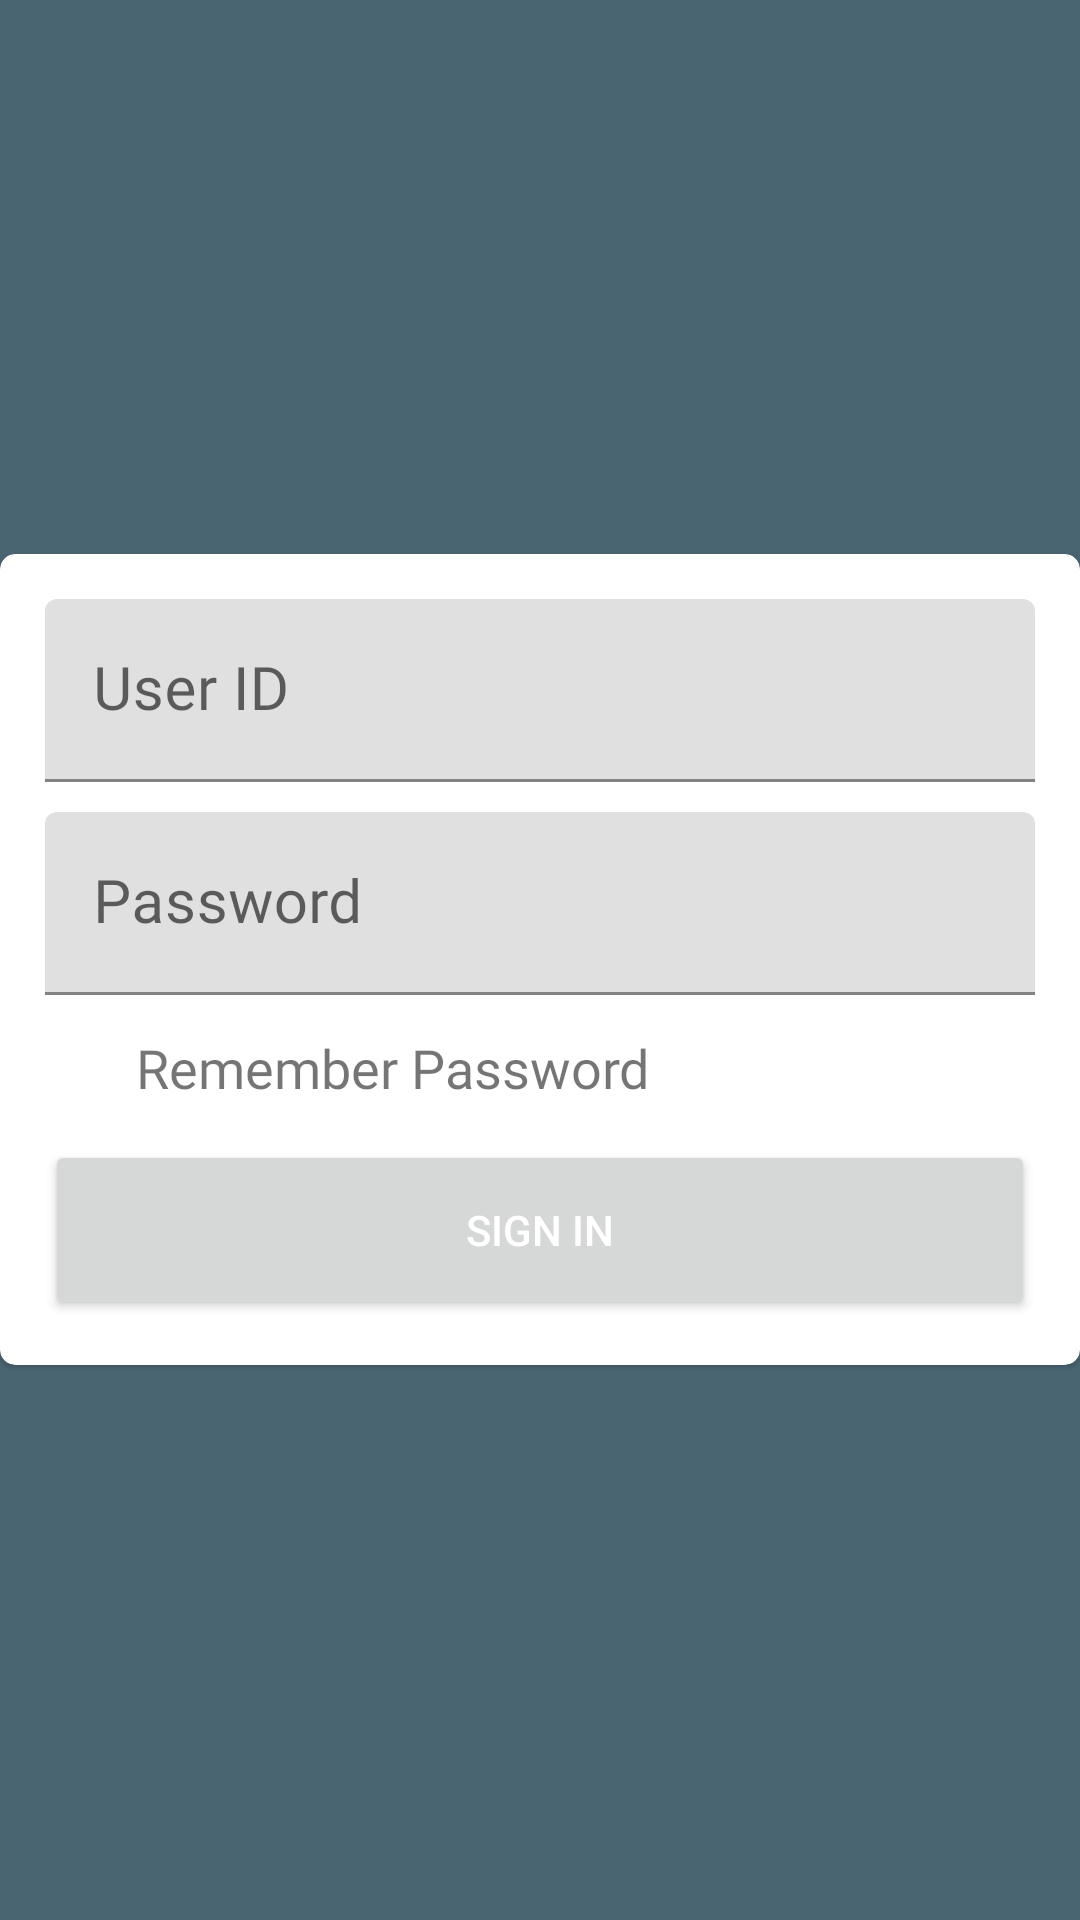

Reconstruct the res/layout file that produces this screen, plus the resources it refers to.
<!-- AndroidManifest.xml: application theme Theme.TestApplication -->
<!-- res/layout/activity_login.xml -->
<?xml version="1.0" encoding="utf-8"?>
<RelativeLayout xmlns:android="http://schemas.android.com/apk/res/android"
    xmlns:app="http://schemas.android.com/apk/res-auto"
    android:layout_width="match_parent"
    android:layout_height="match_parent"
    android:layout_margin="25dp"
    android:fitsSystemWindows="true"
    android:orientation="vertical">

    <com.google.android.material.card.MaterialCardView
        android:layout_width="match_parent"
        android:layout_height="wrap_content"
        android:layout_centerInParent="true"
        app:cardCornerRadius="5dp">

        <LinearLayout
            android:layout_width="match_parent"
            android:layout_height="wrap_content"
            android:layout_margin="15dp"
            android:orientation="vertical">

            <com.google.android.material.textfield.TextInputLayout
                android:layout_width="match_parent"
                android:layout_height="wrap_content"
                android:hint="User ID">

                <com.google.android.material.textfield.TextInputEditText
                    android:id="@+id/edtTxtUserID"
                    android:layout_width="match_parent"
                    android:layout_height="match_parent"
                    android:fontFamily="@font/montserrat"
                    android:gravity="start|center_vertical"
                    android:scrollbars="horizontal"
                    android:textSize="20sp" />
            </com.google.android.material.textfield.TextInputLayout>

            <com.google.android.material.textfield.TextInputLayout
                android:layout_width="match_parent"
                android:layout_height="wrap_content"
                android:layout_marginTop="10dp"
                android:hint="Password">

                <com.google.android.material.textfield.TextInputEditText
                    android:id="@+id/edtTxtPassword"
                    android:layout_width="match_parent"
                    android:layout_height="match_parent"
                    android:fontFamily="@font/montserrat"
                    android:gravity="start|center_vertical"
                    android:inputType="textPassword"
                    android:scrollbars="horizontal"
                    android:textSize="20sp" />
            </com.google.android.material.textfield.TextInputLayout>

            <LinearLayout
                android:layout_width="match_parent"
                android:layout_height="wrap_content"
                android:layout_marginTop="12dp"
                android:orientation="horizontal">

                <ImageView
                    android:id="@+id/emptyCheckbox"
                    android:layout_width="25dp"
                    android:layout_height="match_parent"
                    android:src="@drawable/ic_checkbox" />

                <ImageView
                    android:id="@+id/filledCheckbox"
                    android:layout_width="25dp"
                    android:layout_height="match_parent"
                    android:src="@drawable/ic_checkedcheckbox"
                    android:visibility="gone" />

                <TextView
                    android:layout_width="wrap_content"
                    android:layout_height="wrap_content"
                    android:layout_marginStart="5dp"
                    android:fontFamily="@font/montserrat"
                    android:text="Remember Password"
                    android:textAlignment="center"
                    android:textSize="18sp" />

            </LinearLayout>

            <Button
                android:id="@+id/btnSignIn"
                android:layout_width="match_parent"
                android:layout_height="60dp"
                android:layout_marginTop="12dp"
                android:text="Sign in"
                android:textColor="@color/white" />


        </LinearLayout>

    </com.google.android.material.card.MaterialCardView>


</RelativeLayout>
<!-- resources referenced by this layout -->
<resources>
  <color name="white">#FFFFFF</color>
  <!-- drawable ic_checkedcheckbox: png bitmap (drawable-hdpi, 255 bytes) -->
  <style name="Theme.TestApplication" parent="Theme.MaterialComponents.Light.NoActionBar">
          
  
          <item name="android:windowBackground"> #4A6572</item>
          <item name="colorPrimary">#344955</item>
          <item name="colorPrimaryVariant">#232F34</item>
          <item name="colorOnPrimary">@color/slightWhite</item>
          
          <item name="colorSecondaryVariant">@color/teal_700</item>
          <item name="colorOnSecondary">@color/white</item>
          
          <item name="android:statusBarColor" tools:targetApi="l">?attr/colorPrimaryVariant</item>
          
      </style>
  <color name="slightWhite">#F7F7F7</color>
  <color name="teal_700">#FF018786</color>
</resources>
